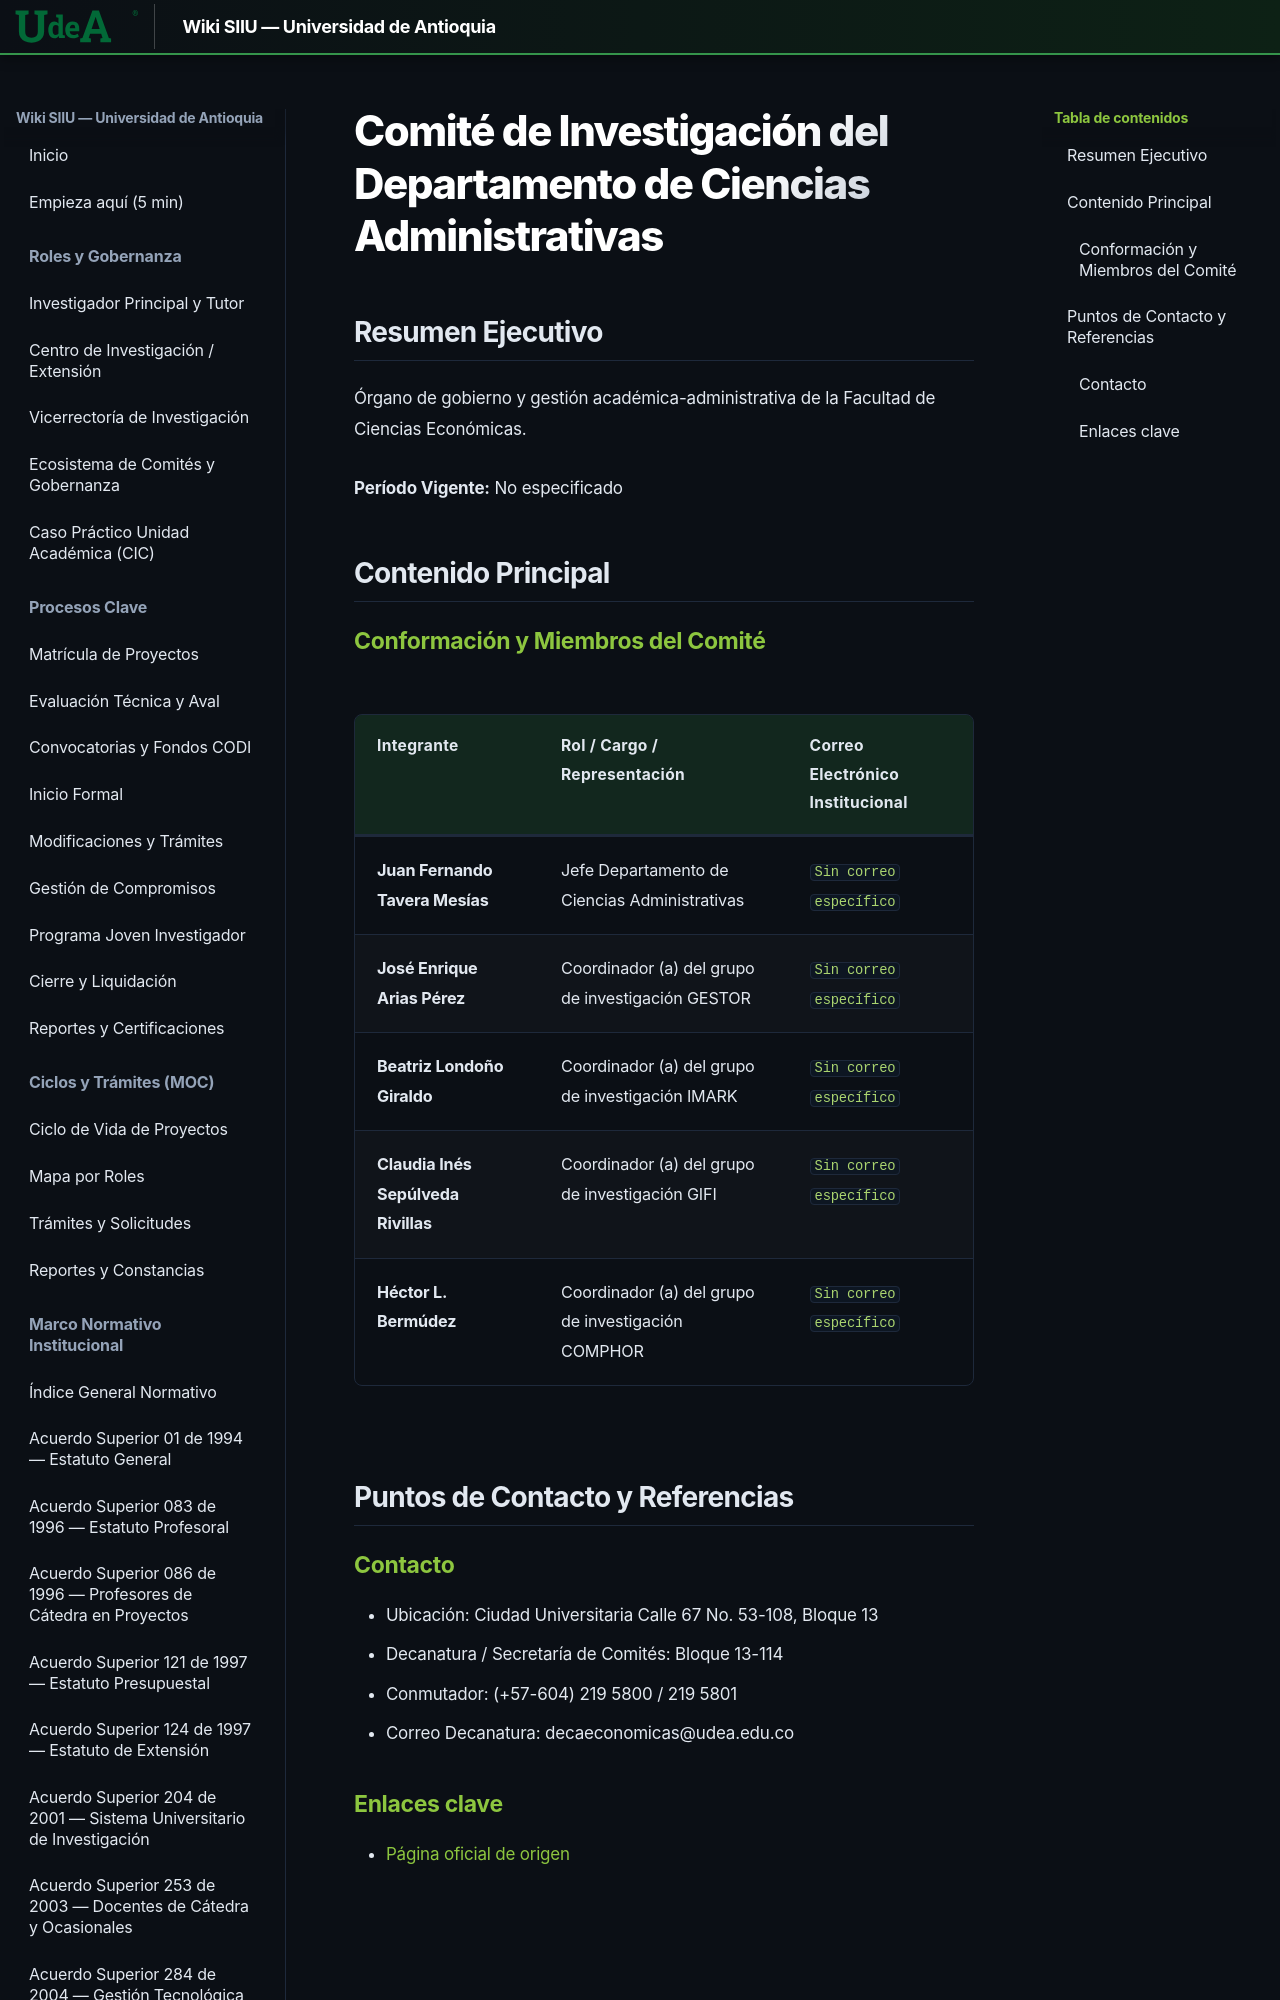

repository: Colors-svg/Wiki · page: 06_CIENCIAS_ECONOMICAS_CIC/comites/comite-investigaciones-departamento-ciencias-administrativas/index.html · generator: mkdocs

---
url_origen: "https://www.udea.edu.co/wps/portal/udea/web/inicio/unidades-academicas/ciencias-economicas/acerca-facultad/consejos-comites/Contenido/asMenuLateral/comite-investigaciones-departamento-ciencias-administrativas"
seccion: "Facultad - Gobierno y Comités"
titulo: "Comité de Investigación del Departamento de Ciencias Administrativas"
fecha_extraccion: "2026-11-12"
recursos_asociados:
  []
search:
  boost: 0.7
---
